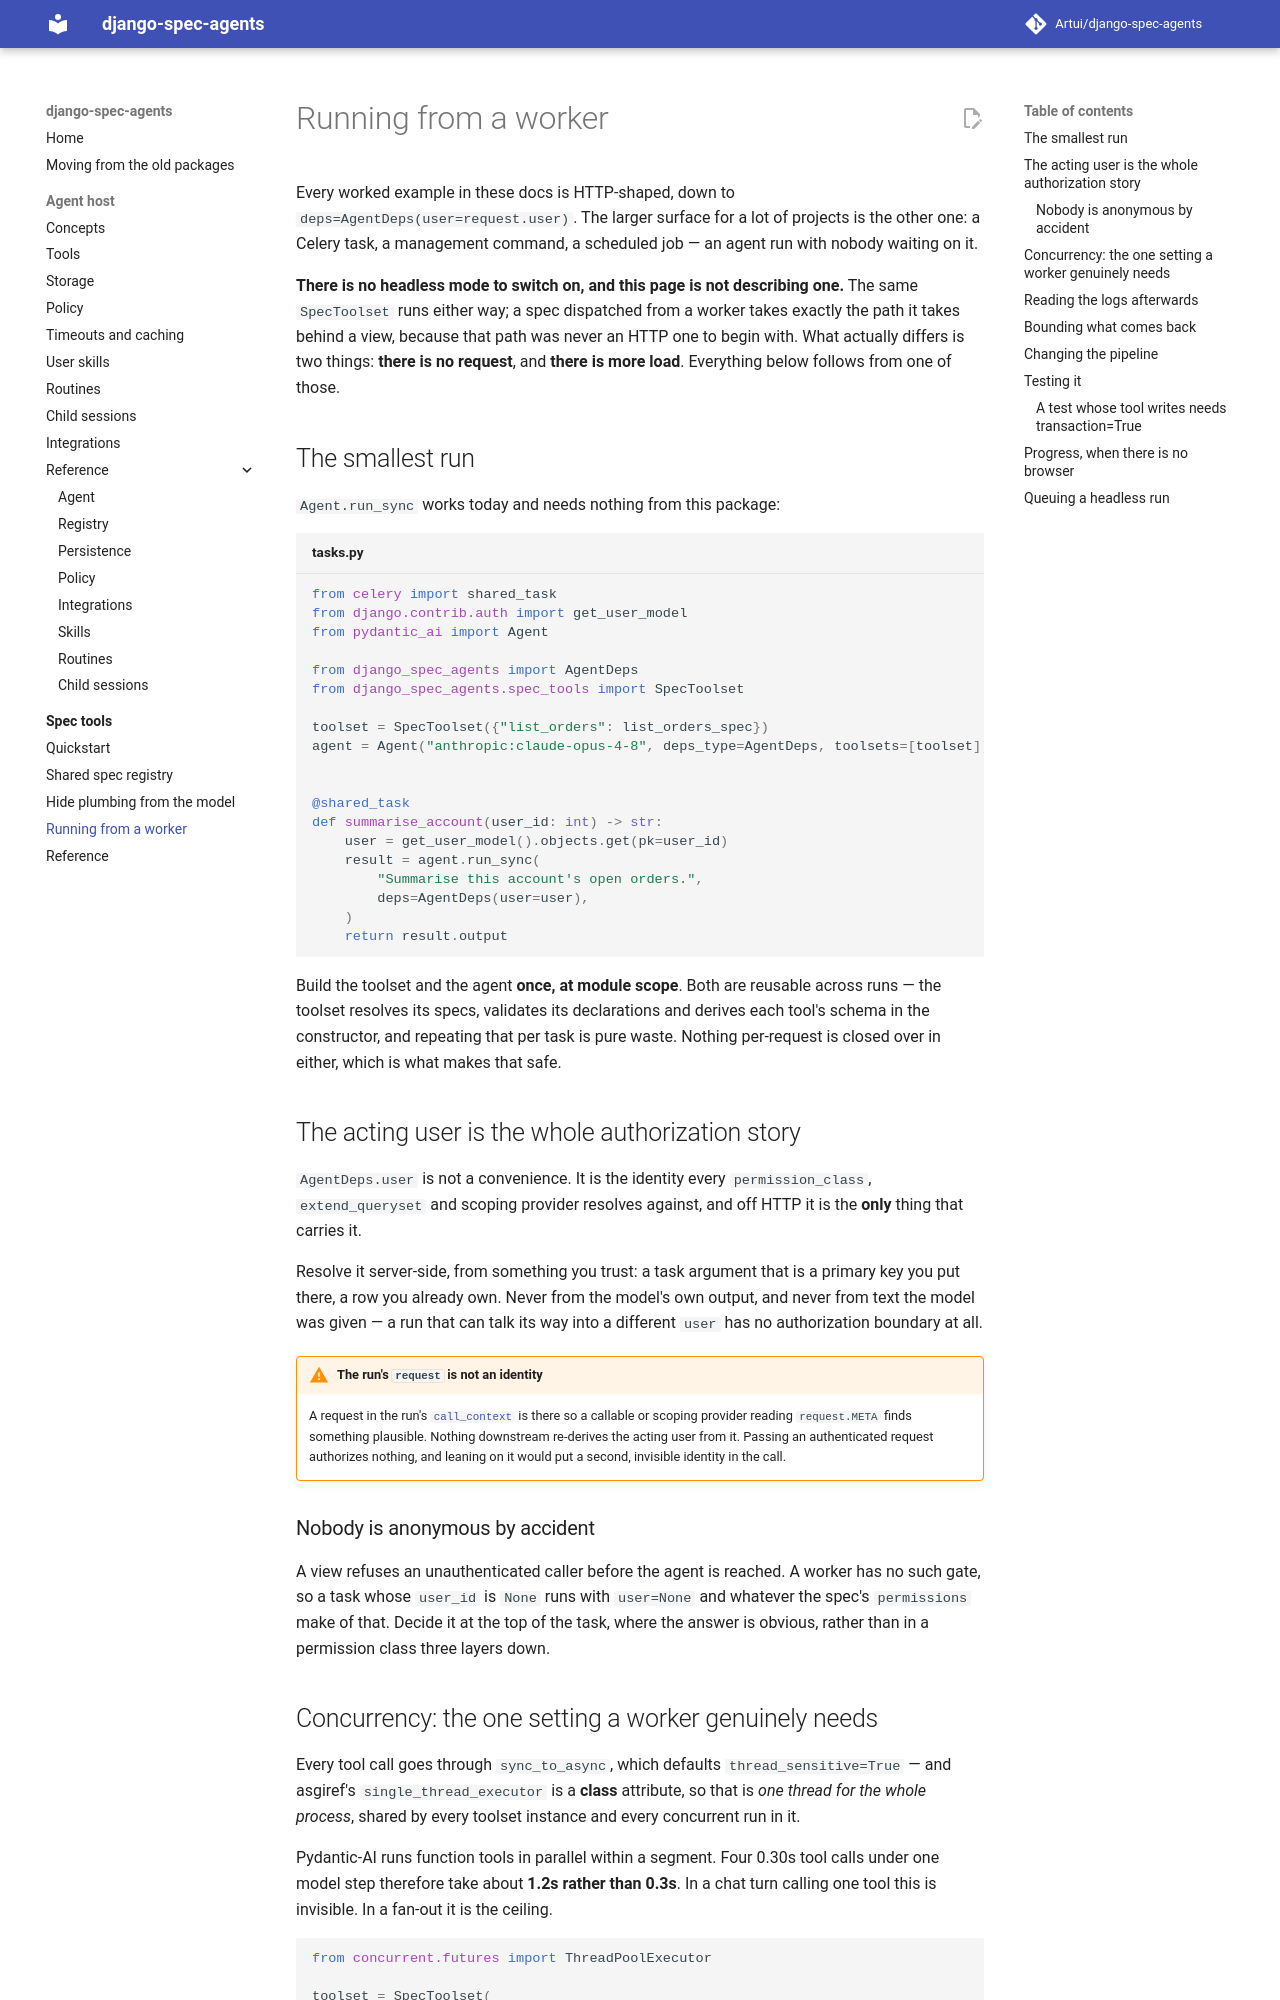

repository: Artui/django-spec-agents · page: spec-tools/background-runs/index.html · generator: mkdocs

# Running from a worker

Every worked example in these docs is HTTP-shaped, down to
`deps=AgentDeps(user=request.user)`. The larger surface for a lot of projects is
the other one: a Celery task, a management command, a scheduled job — an agent
run with nobody waiting on it.

**There is no headless mode to switch on, and this page is not describing one.**
The same `SpecToolset` runs either way; a spec dispatched from a worker takes
exactly the path it takes behind a view, because that path was never an HTTP one
to begin with. What actually differs is two things: **there is no request**, and
**there is more load**. Everything below follows from one of those.

## The smallest run

`Agent.run_sync` works today and needs nothing from this package:

```python title="tasks.py"
from celery import shared_task
from django.contrib.auth import get_user_model
from pydantic_ai import Agent

from django_spec_agents import AgentDeps
from django_spec_agents.spec_tools import SpecToolset

toolset = SpecToolset({"list_orders": list_orders_spec})
agent = Agent("anthropic:claude-opus-4-8", deps_type=AgentDeps, toolsets=[toolset])


@shared_task
def summarise_account(user_id: int) -> str:
    user = get_user_model().objects.get(pk=user_id)
    result = agent.run_sync(
        "Summarise this account's open orders.",
        deps=AgentDeps(user=user),
    )
    return result.output
```

Build the toolset and the agent **once, at module scope**. Both are reusable
across runs — the toolset resolves its specs, validates its declarations and
derives each tool's schema in the constructor, and repeating that per task is
pure waste. Nothing per-request is closed over in either, which is what makes
that safe.

## The acting user is the whole authorization story

`AgentDeps.user` is not a convenience. It is the identity every
`permission_class`, `extend_queryset` and scoping provider resolves against, and
off HTTP it is the **only** thing that carries it.

Resolve it server-side, from something you trust: a task argument that is a
primary key you put there, a row you already own. Never from the model's own
output, and never from text the model was given — a run that can talk its way
into a different `user` has no authorization boundary at all.

!!! warning "The run's `request` is not an identity"

    A request in the run's
    [`call_context`](quickstart.md#per-call-seeds-and-the-runs-context) is
    there so a callable or scoping provider reading `request.META` finds
    something plausible. Nothing downstream re-derives the acting user from it.
    Passing an authenticated request authorizes nothing, and leaning on it would
    put a second, invisible identity in the call.

### Nobody is anonymous by accident

A view refuses an unauthenticated caller before the agent is reached. A worker
has no such gate, so a task whose `user_id` is `None` runs with `user=None` and
whatever the spec's `permissions` make of that. Decide it at the top of the task,
where the answer is obvious, rather than in a permission class three layers down.
